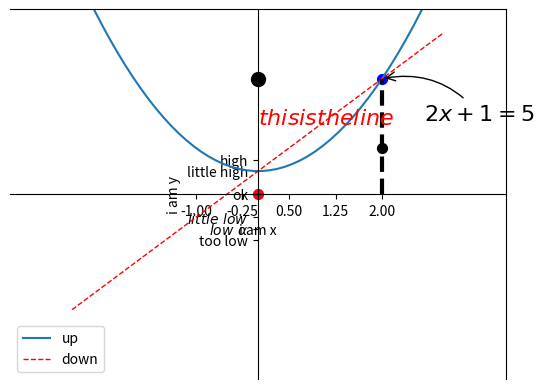

Recreate this plot in Python.
import matplotlib.pyplot as plt 

import numpy as np 

x = np.linspace(-3,3,50)
y1 = 2 * x + 1
y2 = x ** 2 + 1

#创建图片，并且为图片命名
plt.figure(num = 1)
plt.ion()

#给xy限定范围
plt.xlim((-4,4))
plt.ylim((-8,8))

#给每个轴加上标注
plt.xlabel('i am x')
plt.ylabel('i am y')

#为轴上的坐标点分布限定内容
new_ticks = np.linspace(-1,2,5)
print(new_ticks)
plt.xticks(new_ticks)
plt.yticks([-2,-1.5,-1,0,1,1.5],
			["too low",r"$low\ \alpha$","$little\ low$","ok","little high","high"])

#plt.gca()获取当前坐标轴
#将xy坐标轴和上下左右轴对应起来
#然后将平移xy的中心值
ax = plt.gca()
ax.xaxis.set_ticks_position("bottom")
ax.yaxis.set_ticks_position("left")
ax.spines["bottom"].set_position(("data",0))
ax.spines["left"].set_position(("data",0))

#为每条线加上一个标签，然后给标签加上图例
plt.plot(x,y2,label = "up")
plt.plot(x,y1,color = 'red',linewidth=1.0, linestyle = '--',label = "down")
plt.legend(loc = "best")


#标注单个散点
x0 = 2
y0 = x0 ** 2 + 1
plt.scatter(x0,y0,s = 50,color = "b")
plt.scatter(x0,x0,s = 50,color = "k")
plt.scatter(0,y0,s = 100,color = "k")
plt.scatter(0,0,s = 50,color = "r")
#画出虚线，第一个框中第一个数对应第二个框第一个数，形成一个坐标
plt.plot([x0,x0,],[0,y0,],'k--',lw = 3)

#给曲线加标注,如果位置偏移的话，需要将xycoords,xytext,textcoords都加上才行。
#后面的是字体大小，箭头类型和箭头线的弯曲程度
plt.annotate(r"$2x+1=%s$"%y0,xy=(x0,y0),xycoords = "data",xytext = (+30,-30),textcoords = "offset points",
	fontsize = 16,arrowprops = dict(arrowstyle="->",connectionstyle='arc3,rad=.3'))

#第二种方法直接在图中显示出文本信息
plt.text(x0-2,y0-2,r"$this is the line $",fontdict = {'size':16,'color':'r'})
# plt.show()

plt.pause(2)  #显示秒数
# 可见程序确实是暂定在这儿了
print("continue run?")
plt.close()
